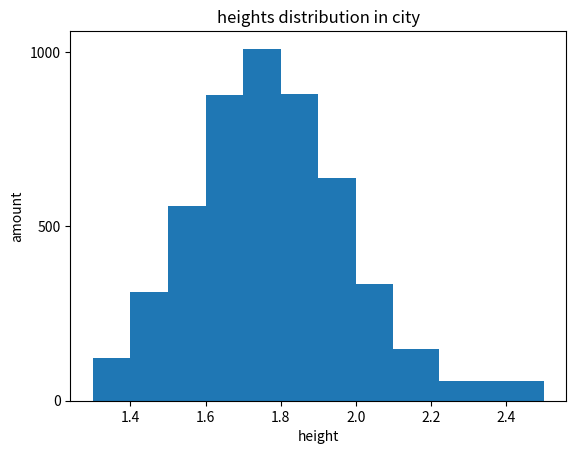

Source code (Python):
import numpy as np
import matplotlib.pyplot as plt


height = np.round(np.random.normal(1.75, 0.2, 5000), 2)
weight = np.round(np.random.normal(60, 15, 5000), 2)
np_city = np.column_stack((height, weight))
np_city

np.corrcoef(np_city[:,0], np_city[:,1])
np.std(np_city[:,0])


plt.title("heights distribution in city")
plt.xlabel("height")
plt.ylabel("amount")
plt.yticks([0, 500, 1000])

plt.hist(height, bins = [1.3, 1.4, 1.5, 1.6, 1.7, 1.8, 1.9, 2.0, 2.1, 2.22, 2.50])
plt.show()
#testblabladd
#plt.scatter(np_city[:,0], np_city[:,1])
#max(height)


